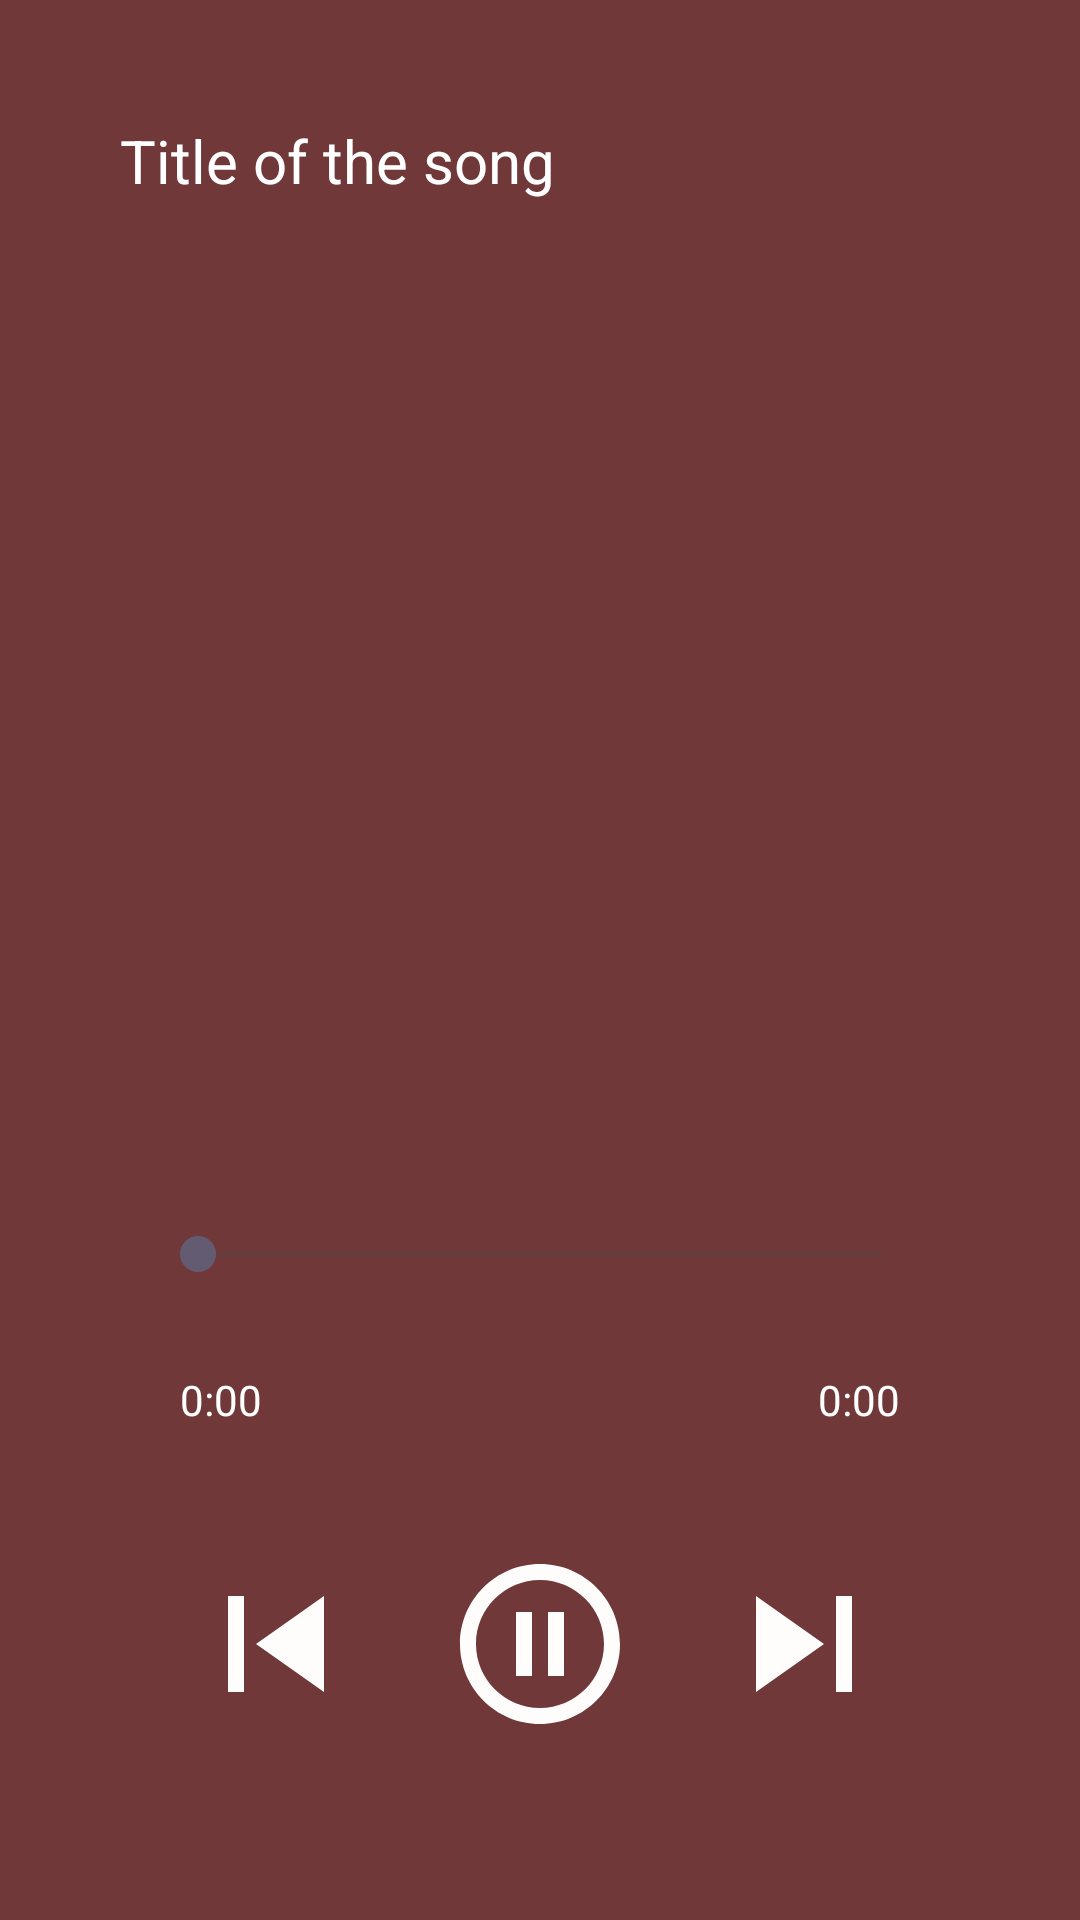

Produce the Android XML layout that renders to this screen, including the resource entries it uses.
<!-- AndroidManifest.xml: application theme Theme.Licenta_Denis_Mot -->
<!-- res/layout/activity_music_player.xml -->
<?xml version="1.0" encoding="utf-8"?>
  <RelativeLayout xmlns:android="http://schemas.android.com/apk/res/android"
    xmlns:app="http://schemas.android.com/apk/res-auto"
    xmlns:tools="http://schemas.android.com/tools"
    android:layout_width="match_parent"
    android:layout_height="match_parent"
    android:background="#703838"
    tools:context=".MusicPlayerActivity">
    
    <TextView
        android:layout_width="match_parent"
        android:layout_height="wrap_content"
        android:text="Title of the song"
        android:id="@+id/song_title"
        android:singleLine="true"
        android:ellipsize="marquee"
        android:textColor="@color/white"
        android:textSize="20dp"
        android:layout_margin="20dp"
        android:padding="20dp"
        />
    
    <ImageView
        android:layout_width="240dp"
        android:layout_height="240dp"
        android:id="@+id/music_icon_big"
        android:layout_centerHorizontal="true"
        android:padding="20dp"
        android:layout_above="@id/controls"
        android:src="@drawable/music_theme2"/>

      <RelativeLayout
        android:layout_width="match_parent"
        android:layout_height="wrap_content"
        android:layout_alignParentBottom="true"
        android:id="@+id/controls"
        android:padding="40dp">

        <TextView
            android:layout_width="wrap_content"
            android:layout_height="wrap_content"
            android:id="@+id/current_time"
            android:layout_below="@id/seekbar"
            android:text="0:00"
            android:layout_alignParentStart="true"
            android:textColor="@color/white"
            android:layout_margin="20dp"
            />
         <SeekBar
             android:layout_width="match_parent"
             android:layout_height="wrap_content"
             android:id="@+id/seekbar"
             android:layout_margin="10dp"
             android:backgroundTint="@color/white"
             />
         <TextView
             android:layout_width="wrap_content"
             android:layout_height="wrap_content"
             android:id="@+id/total_time"
             android:layout_below="@id/seekbar"
             android:text="0:00"
             android:layout_alignParentEnd="true"
             android:textColor="@color/white"
             android:layout_margin="20dp"
             />

          <RelativeLayout
             android:layout_width="match_parent"
             android:layout_height="wrap_content"
             android:layout_below="@id/total_time"
             android:padding="20dp">

             <ImageView
                 android:layout_width="wrap_content"
                 android:layout_height="wrap_content"
                 android:src="@drawable/baseline_skip_previous_24"
                 android:layout_centerVertical="true"
                 android:layout_alignParentStart="true"
                 android:id="@+id/previous"/>

             <ImageView
                 android:layout_width="wrap_content"
                 android:layout_height="wrap_content"
                 android:src="@drawable/baseline_skip_next_24"
                 android:layout_centerVertical="true"
                 android:layout_alignParentEnd="true"
                 android:id="@+id/next"/>

             <ImageView
                 android:id="@+id/pause_play"
                 android:layout_width="wrap_content"
                 android:layout_height="wrap_content"
                 android:layout_centerInParent="true"
                 android:src="@drawable/baseline_pause_circle_outline_24" />

     </RelativeLayout>
  </RelativeLayout>
</RelativeLayout>
<!-- resources referenced by this layout -->
<resources>
  <!-- drawable baseline_pause_circle_outline_24 (drawable) -->
  <vector android:height="64dp" android:tint="#FFFCFC"
      android:viewportHeight="24" android:viewportWidth="24"
      android:width="64dp" xmlns:android="http://schemas.android.com/apk/res/android">
      <path android:fillColor="@android:color/white" android:pathData="M9,16h2L11,8L9,8v8zM12,2C6.48,2 2,6.48 2,12s4.48,10 10,10 10,-4.48 10,-10S17.52,2 12,2zM12,20c-4.41,0 -8,-3.59 -8,-8s3.59,-8 8,-8 8,3.59 8,8 -3.59,8 -8,8zM13,16h2L15,8h-2v8z"/>
  </vector>
  <!-- drawable baseline_skip_next_24 (drawable) -->
  <vector android:height="64dp" android:tint="#FFFCFC"
      android:viewportHeight="24" android:viewportWidth="24"
      android:width="64dp" xmlns:android="http://schemas.android.com/apk/res/android">
      <path android:fillColor="@android:color/white" android:pathData="M6,18l8.5,-6L6,6v12zM16,6v12h2V6h-2z"/>
  </vector>
  <!-- drawable baseline_skip_previous_24 (drawable) -->
  <vector android:height="64dp" android:tint="#FFFCFC"
      android:viewportHeight="24" android:viewportWidth="24"
      android:width="64dp" xmlns:android="http://schemas.android.com/apk/res/android">
      <path android:fillColor="@android:color/white" android:pathData="M6,6h2v12L6,18zM9.5,12l8.5,6L18,6z"/>
  </vector>
  <style name="Theme.Licenta_Denis_Mot" parent="Base.Theme.Licenta_Denis_Mot" />
  <style name="Base.Theme.Licenta_Denis_Mot" parent="Theme.Material3.DayNight.NoActionBar">
          
          
      </style>
  <!-- not gathered from this repository: default colours our renderer supplied (Android Studio template values) -->
  <color name="white">#FFFFFFFF</color>
</resources>
